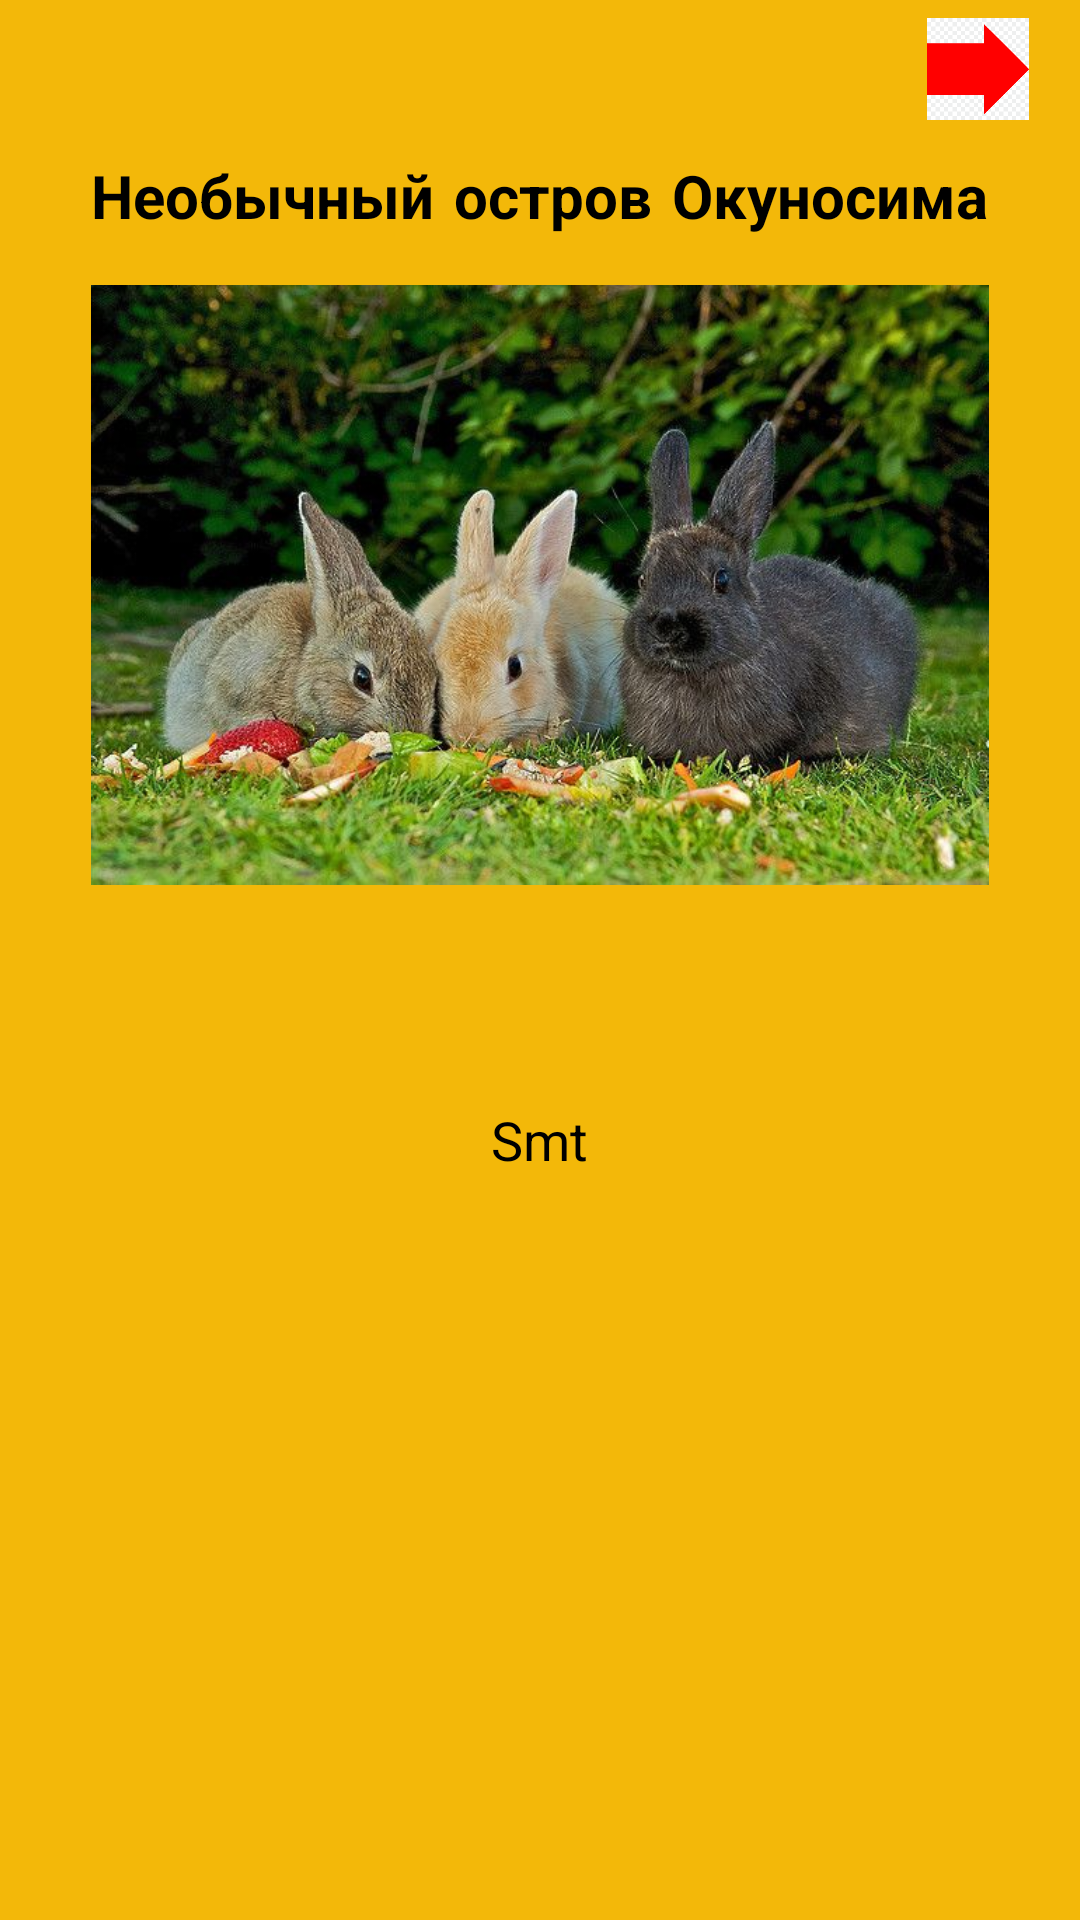

Layout XML and referenced resources for this Android screen:
<!-- AndroidManifest.xml: application theme Theme.ImageCreative -->
<!-- res/layout/fragment_three.xml -->
<?xml version="1.0" encoding="utf-8"?>
<FrameLayout xmlns:android="http://schemas.android.com/apk/res/android"
    android:layout_width="match_parent"
    android:layout_height="match_parent"
    android:background="@color/yellow">

    <TextView
        android:layout_width="wrap_content"
        android:layout_height="35dp"
        android:text="Необычный остров Окуносима"
        android:textColor="@color/black"
        android:textStyle="bold"
        android:textSize="20sp"
        android:fontFamily="casual"
        android:layout_gravity="center"
        android:layout_marginBottom="250dp"
        android:layout_marginStart="30dp"
        android:layout_marginEnd="30dp" />

    <ImageView
        android:id="@+id/image8"
        android:layout_width="34dp"
        android:layout_height="40dp"
        android:layout_gravity="left"
        android:layout_marginTop="3dp"
        android:layout_marginEnd="17dp"
        android:src="@drawable/image8"/>



    <ImageView
        android:id="@+id/image6"
        android:layout_width="34dp"
        android:layout_height="40dp"
        android:layout_gravity="right"
        android:layout_marginTop="3dp"
        android:layout_marginEnd="17dp"
        android:src="@drawable/image6"/>


    <ImageView

        android:id="@+id/imagerabbit"
        android:layout_width="300dp"
        android:layout_height="200dp"
        android:layout_gravity="center|top"
        android:layout_marginTop="95dp"
        android:src="@drawable/imagerabbit"/>

    <TextView
        android:id="@+id/counter"
        android:layout_width="wrap_content"
        android:layout_height="wrap_content"
        android:layout_gravity="center"
        android:text="Smt"
        android:textColor="@color/black"
        android:layout_marginTop="60dp"
        android:textSize="18sp"/>

</FrameLayout>
<!-- resources referenced by this layout -->
<resources>
  <color name="black">#FF000000</color>
  <color name="yellow">#F3B809</color>
  <!-- drawable image6: png bitmap (drawable, 1487 bytes) -->
  <!-- drawable imagerabbit: jpg bitmap (drawable, 75728 bytes) -->
  <style name="Theme.ImageCreative" parent="Theme.MaterialComponents.DayNight.DarkActionBar">
          
          <item name="colorPrimary">@color/black</item>
          <item name="colorPrimaryVariant">@color/black</item>
          <item name="colorOnPrimary">@color/yellow</item>
          
          <item name="colorSecondary">@color/teal_200</item>
          <item name="colorSecondaryVariant">@color/teal_700</item>
          <item name="colorOnSecondary">@color/black</item>
          
          <item name="android:statusBarColor" tools:targetApi="l">?attr/colorPrimaryVariant</item>
          
      </style>
  <color name="teal_200">#FF03DAC5</color>
  <color name="teal_700">#FF018786</color>
</resources>
